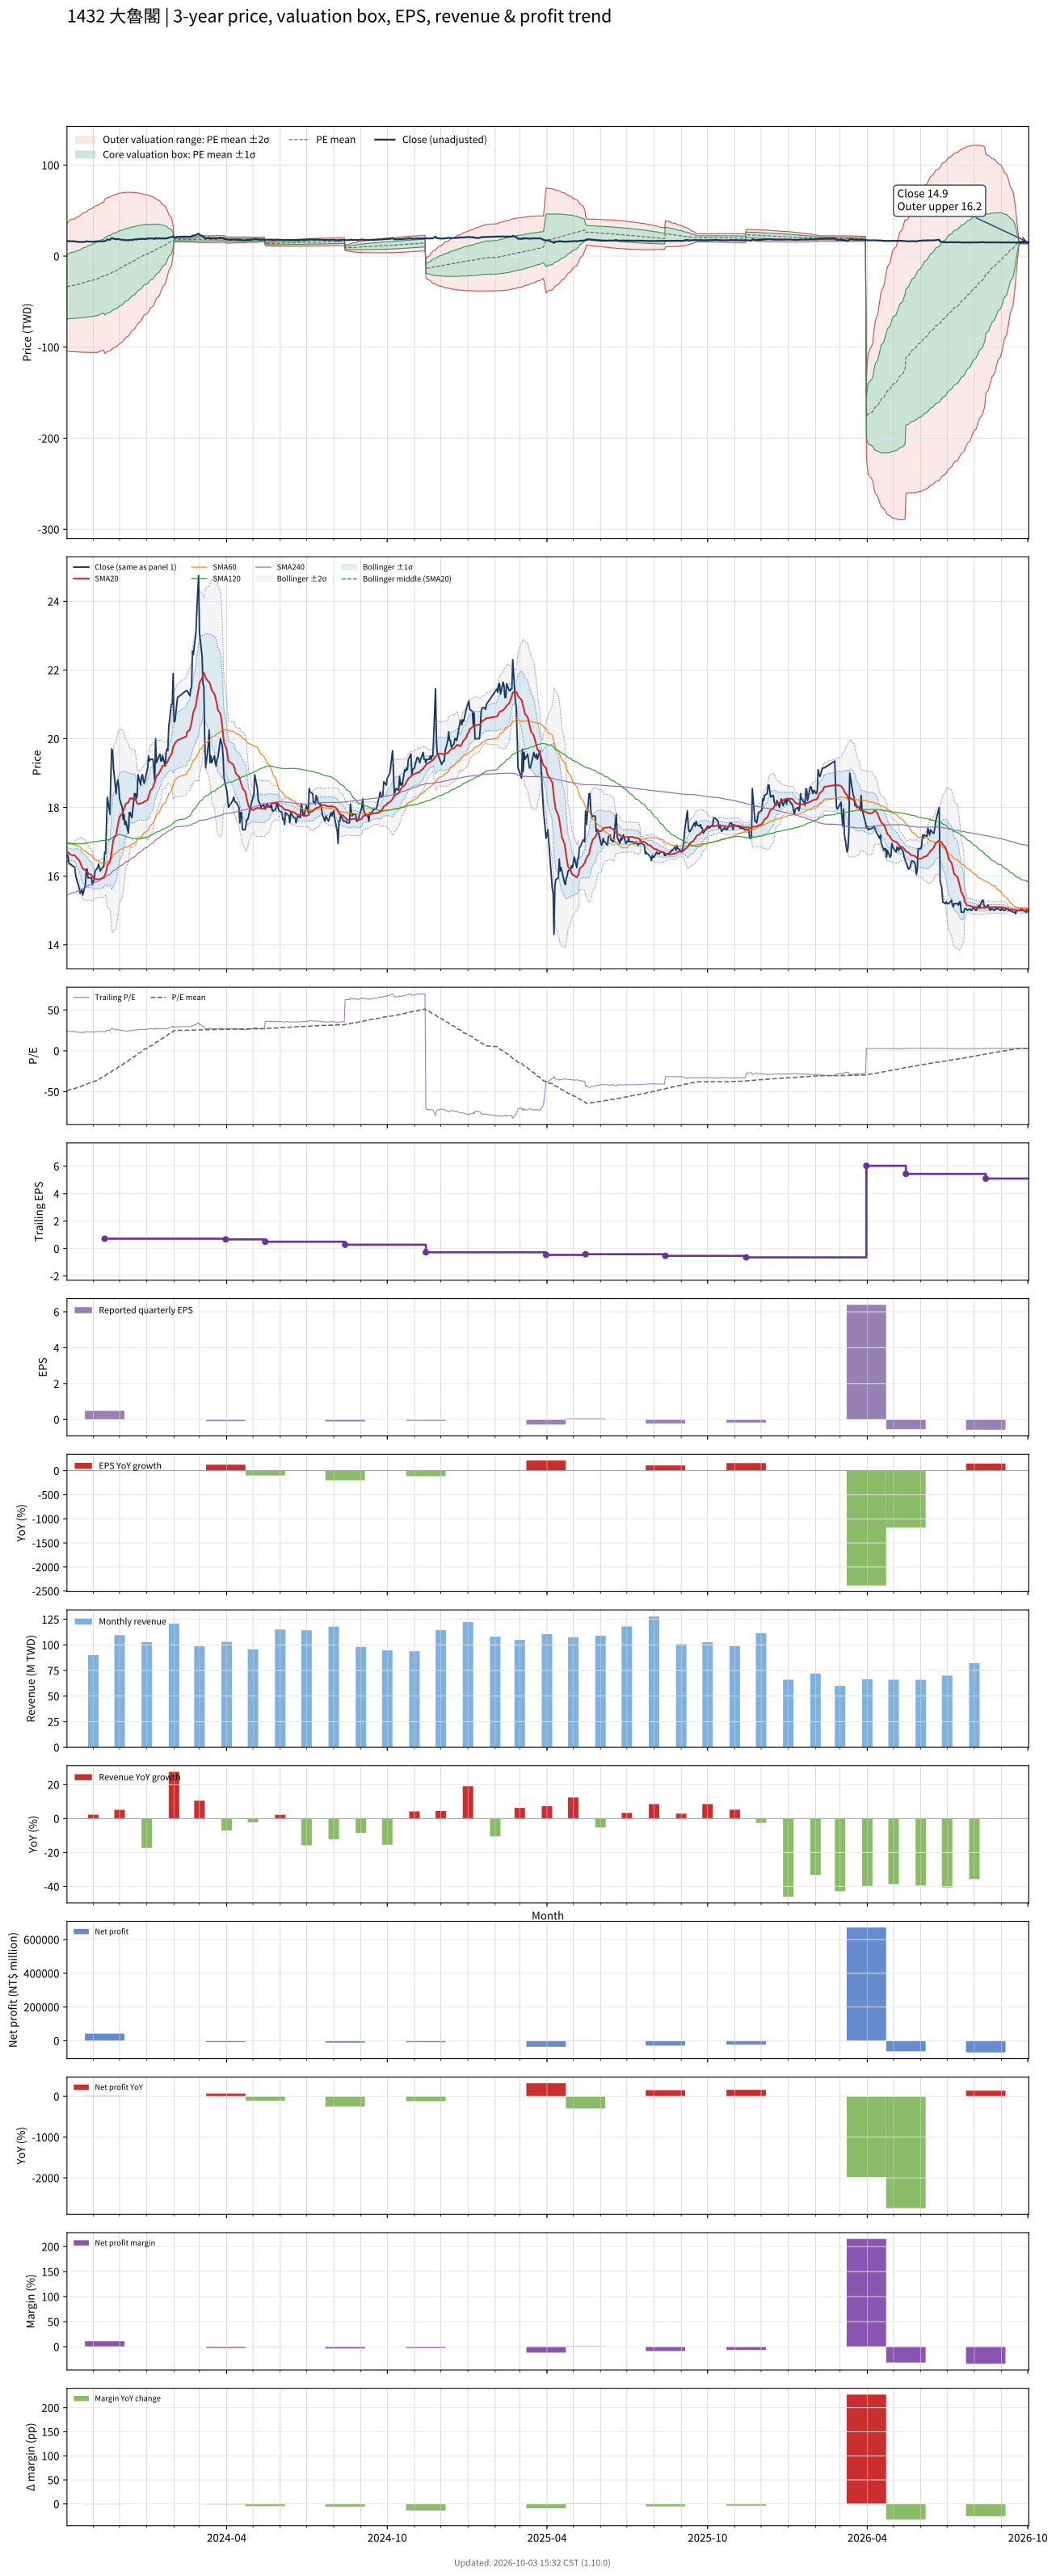

The file beside this chart, header and first rows:
# chart-version: skill-stock-dynamic-val…
date, close, available_date, period_end, eps, ttm_eps, pe, pe_mean, pe_std, price_m2, price_m1, price_mean, price_p1, price_p2, forward_eps, forward_pe, forward_pe_mean, forward_pe_std, forward_price_m2, forward_price_m1, forward_price_mean, forward_price_p1, forward_price_p2, sma20
2023-10-02, 16.6, 2023-08-14, 2023-06-30, 0.11, 0.69, 24.06, -49.27, 50.79, -104.1, -69.04, -33.99, 1.053, 36.1, , , , , , , , , , 16.7
2023-10-03, 16.6, 2023-08-14, 2023-06-30, 0.11, 0.69, 24.06, -48.68, 51.23, -104.3, -68.94, -33.59, 1.761, 37.11, , , , , , , , , , 16.7
2023-10-04, 16.4, 2023-08-14, 2023-06-30, 0.11, 0.69, 23.77, -48.1, 51.66, -104.5, -68.83, -33.19, 2.456, 38.1, , , , , , , , , , 16.67
2023-10-05, 16.35, 2023-08-14, 2023-06-30, 0.11, 0.69, 23.7, -47.52, 52.07, -104.6, -68.71, -32.79, 3.143, 39.07, , , , , , , , , , 16.64
2023-10-06, 16.35, 2023-08-14, 2023-06-30, 0.11, 0.69, 23.7, -46.93, 52.48, -104.8, -68.59, -32.38, 3.826, 40.03, , , , , , , , , , 16.62
2023-10-11, 16.25, 2023-08-14, 2023-06-30, 0.11, 0.69, 23.55, -46.34, 52.87, -104.9, -68.45, -31.98, 4.504, 40.98, , , , , , , , , , 16.6
2023-10-12, 16, 2023-08-14, 2023-06-30, 0.11, 0.69, 23.19, -45.76, 53.25, -105.1, -68.32, -31.58, 5.164, 41.91, , , , , , , , , , 16.57
2023-10-13, 15.9, 2023-08-14, 2023-06-30, 0.11, 0.69, 23.04, -45.19, 53.62, -105.2, -68.18, -31.18, 5.814, 42.81, , , , , , , , , , 16.53
2023-10-16, 15.65, 2023-08-14, 2023-06-30, 0.11, 0.69, 22.68, -44.63, 53.97, -105.3, -68.04, -30.79, 6.448, 43.69, , , , , , , , , , 16.46
2023-10-17, 15.5, 2023-08-14, 2023-06-30, 0.11, 0.69, 22.46, -44.07, 54.32, -105.4, -67.89, -30.41, 7.069, 44.55, , , , , , , , , , 16.39
2023-10-18, 15.55, 2023-08-14, 2023-06-30, 0.11, 0.69, 22.54, -43.52, 54.66, -105.5, -67.74, -30.03, 7.688, 45.4, , , , , , , , , , 16.33
2023-10-19, 15.6, 2023-08-14, 2023-06-30, 0.11, 0.69, 22.61, -42.97, 54.99, -105.5, -67.59, -29.65, 8.294, 46.24, , , , , , , , , , 16.28
2023-10-20, 15.45, 2023-08-14, 2023-06-30, 0.11, 0.69, 22.39, -42.43, 55.31, -105.6, -67.44, -29.27, 8.894, 47.06, , , , , , , , , , 16.22
2023-10-23, 15.75, 2023-08-14, 2023-06-30, 0.11, 0.69, 22.83, -41.87, 55.63, -105.7, -67.28, -28.89, 9.498, 47.88, , , , , , , , , , 16.17
2023-10-24, 16.2, 2023-08-14, 2023-06-30, 0.11, 0.69, 23.48, -41.3, 55.95, -105.7, -67.11, -28.5, 10.11, 48.71, , , , , , , , , , 16.15
2023-10-25, 16.2, 2023-08-14, 2023-06-30, 0.11, 0.69, 23.48, -40.74, 56.26, -105.8, -66.93, -28.11, 10.71, 49.53, , , , , , , , , , 16.13
2023-10-26, 15.95, 2023-08-14, 2023-06-30, 0.11, 0.69, 23.12, -40.19, 56.56, -105.8, -66.76, -27.73, 11.3, 50.33, , , , , , , , , , 16.1
2023-10-27, 15.95, 2023-08-14, 2023-06-30, 0.11, 0.69, 23.12, -39.64, 56.86, -105.8, -66.58, -27.35, 11.88, 51.11, , , , , , , , , , 16.07
2023-10-30, 15.95, 2023-08-14, 2023-06-30, 0.11, 0.69, 23.12, -39.09, 57.14, -105.8, -66.4, -26.97, 12.46, 51.89, , , , , , , , , , 16.04
2023-10-31, 15.75, 2023-08-14, 2023-06-30, 0.11, 0.69, 22.83, -38.54, 57.42, -105.8, -66.21, -26.59, 13.03, 52.65, , , , , , , , , , 16
2023-11-01, 15.85, 2023-08-14, 2023-06-30, 0.11, 0.69, 22.97, -37.99, 57.69, -105.8, -66.02, -26.21, 13.6, 53.41, , , , , , , , , , 15.96
2023-11-02, 15.9, 2023-08-14, 2023-06-30, 0.11, 0.69, 23.04, -37.43, 57.96, -105.8, -65.82, -25.83, 14.16, 54.15, , , , , , , , , , 15.93
2023-11-03, 16.15, 2023-08-14, 2023-06-30, 0.11, 0.69, 23.41, -36.87, 58.22, -105.8, -65.61, -25.44, 14.73, 54.91, , , , , , , , , , 15.91
2023-11-06, 16.25, 2023-08-14, 2023-06-30, 0.11, 0.69, 23.55, -36.29, 58.47, -105.7, -65.39, -25.04, 15.31, 55.65, , , , , , , , , , 15.91
2023-11-07, 16.35, 2023-08-14, 2023-06-30, 0.11, 0.69, 23.7, -35.41, 58.58, -105.3, -64.85, -24.43, 15.98, 56.4, , , , , , , , , , 15.91
2023-11-08, 16.25, 2023-08-14, 2023-06-30, 0.11, 0.69, 23.55, -34.53, 58.67, -104.8, -64.31, -23.83, 16.65, 57.13, , , , , , , , , , 15.91
2023-11-09, 16.15, 2023-08-14, 2023-06-30, 0.11, 0.69, 23.41, -33.65, 58.73, -104.3, -63.74, -23.22, 17.31, 57.83, , , , , , , , , , 15.91
2023-11-10, 16.2, 2023-08-14, 2023-06-30, 0.11, 0.69, 23.48, -32.77, 58.79, -103.7, -63.18, -22.61, 17.96, 58.52, , , , , , , , , , 15.93
2023-11-13, 16.3, 2023-08-14, 2023-06-30, 0.11, 0.69, 23.62, -31.89, 58.84, -103.2, -62.6, -22, 18.6, 59.19, , , , , , , , , , 15.96
2023-11-14, 16.7, 2023-11-14, 2023-09-30, 0.48, 0.72, 23.19, -30.99, 58.85, -107.1, -64.68, -22.31, 20.06, 62.43, , , , , , , , , , 16.02
2023-11-15, 16.65, 2023-11-14, 2023-09-30, 0.48, 0.72, 23.12, -30.09, 58.84, -106.4, -64.03, -21.66, 20.7, 63.07, , , , , , , , , , 16.08
2023-11-16, 17.5, 2023-11-14, 2023-09-30, 0.48, 0.72, 24.31, -29.1, 58.76, -105.6, -63.26, -20.95, 21.35, 63.65, , , , , , , , , , 16.17
2023-11-17, 18.3, 2023-11-14, 2023-09-30, 0.48, 0.72, 25.42, -28.14, 58.69, -104.8, -62.52, -20.26, 22, 64.26, , , , , , , , , , 16.32
2023-11-20, 17.8, 2023-11-14, 2023-09-30, 0.48, 0.72, 24.72, -27.2, 58.62, -104, -61.79, -19.58, 22.63, 64.84, , , , , , , , , , 16.42
2023-11-21, 18.95, 2023-11-14, 2023-09-30, 0.48, 0.72, 26.32, -26.25, 58.56, -103.2, -61.06, -18.9, 23.27, 65.43, , , , , , , , , , 16.55
2023-11-22, 19.7, 2023-11-14, 2023-09-30, 0.48, 0.72, 27.36, -25.29, 58.5, -102.4, -60.33, -18.21, 23.9, 66.02, , , , , , , , , , 16.73
2023-11-23, 19.65, 2023-11-14, 2023-09-30, 0.48, 0.72, 27.29, -24.33, 58.4, -101.6, -59.57, -17.52, 24.53, 66.58, , , , , , , , , , 16.91
2023-11-24, 19.15, 2023-11-14, 2023-09-30, 0.48, 0.72, 26.6, -23.37, 58.29, -100.8, -58.79, -16.83, 25.14, 67.1, , , , , , , , , , 17.07
2023-11-27, 18.4, 2023-11-14, 2023-09-30, 0.48, 0.72, 25.56, -22.43, 58.15, -99.89, -58.02, -16.15, 25.72, 67.59, , , , , , , , , , 17.2
2023-11-28, 18.7, 2023-11-14, 2023-09-30, 0.48, 0.72, 25.97, -21.48, 58, -98.98, -57.22, -15.46, 26.3, 68.05, , , , , , , , , , 17.34
2023-11-29, 18.8, 2023-11-14, 2023-09-30, 0.48, 0.72, 26.11, -20.53, 57.84, -98.07, -56.42, -14.78, 26.86, 68.5, , , , , , , , , , 17.49
2023-11-30, 18.6, 2023-11-14, 2023-09-30, 0.48, 0.72, 25.83, -19.56, 57.63, -97.07, -55.58, -14.08, 27.41, 68.9, , , , , , , , , , 17.63
2023-12-01, 18.25, 2023-11-14, 2023-09-30, 0.48, 0.72, 25.35, -18.52, 57.3, -95.85, -54.59, -13.33, 27.92, 69.18, , , , , , , , , , 17.73
2023-12-04, 18, 2023-11-14, 2023-09-30, 0.48, 0.72, 25, -17.47, 56.93, -94.56, -53.57, -12.58, 28.41, 69.4, , , , , , , , , , 17.82
2023-12-05, 17.65, 2023-11-14, 2023-09-30, 0.48, 0.72, 24.51, -16.43, 56.55, -93.26, -52.54, -11.83, 28.88, 69.59, , , , , , , , , , 17.89
2023-12-06, 17.8, 2023-11-14, 2023-09-30, 0.48, 0.72, 24.72, -15.38, 56.11, -91.87, -51.47, -11.07, 29.33, 69.73, , , , , , , , , , 17.96
2023-12-07, 17.5, 2023-11-14, 2023-09-30, 0.48, 0.72, 24.31, -14.34, 55.69, -90.52, -50.43, -10.33, 29.77, 69.87, , , , , , , , , , 18.03
2023-12-08, 17.6, 2023-11-14, 2023-09-30, 0.48, 0.72, 24.44, -13.33, 55.28, -89.2, -49.4, -9.6, 30.2, 70, , , , , , , , , , 18.1
2023-12-11, 17.25, 2023-11-14, 2023-09-30, 0.48, 0.72, 23.96, -12.31, 54.82, -87.81, -48.34, -8.865, 30.61, 70.08, , , , , , , , , , 18.15
2023-12-12, 17.85, 2023-11-14, 2023-09-30, 0.48, 0.72, 24.79, -11.29, 54.35, -86.39, -47.26, -8.126, 31.01, 70.14, , , , , , , , , , 18.2
2023-12-13, 17.85, 2023-11-14, 2023-09-30, 0.48, 0.72, 24.79, -10.22, 53.78, -84.81, -46.08, -7.358, 31.37, 70.09, , , , , , , , , , 18.27
2023-12-14, 17.75, 2023-11-14, 2023-09-30, 0.48, 0.72, 24.65, -9.175, 53.23, -83.25, -44.93, -6.606, 31.72, 70.04, , , , , , , , , , 18.28
2023-12-15, 17.7, 2023-11-14, 2023-09-30, 0.48, 0.72, 24.58, -8.141, 52.66, -81.69, -43.78, -5.861, 32.05, 69.97, , , , , , , , , , 18.25
2023-12-18, 18.4, 2023-11-14, 2023-09-30, 0.48, 0.72, 25.56, -7.112, 52.09, -80.14, -42.63, -5.121, 32.39, 69.89, , , , , , , , , , 18.28
2023-12-19, 18.4, 2023-11-14, 2023-09-30, 0.48, 0.72, 25.56, -6.077, 51.49, -78.52, -41.45, -4.375, 32.7, 69.77, , , , , , , , , , 18.25
2023-12-20, 18.25, 2023-11-14, 2023-09-30, 0.48, 0.72, 25.35, -5.048, 50.86, -76.88, -40.26, -3.634, 32.99, 69.61, , , , , , , , , , 18.18
2023-12-21, 18.35, 2023-11-14, 2023-09-30, 0.48, 0.72, 25.49, -4.015, 50.21, -75.19, -39.04, -2.891, 33.26, 69.41, , , , , , , , , , 18.11
2023-12-22, 18.95, 2023-11-14, 2023-09-30, 0.48, 0.72, 26.32, -2.973, 49.52, -73.45, -37.79, -2.141, 33.51, 69.16, , , , , , , , , , 18.1
2023-12-25, 18.65, 2023-11-14, 2023-09-30, 0.48, 0.72, 25.9, -1.942, 48.81, -71.68, -36.54, -1.398, 33.74, 68.89, , , , , , , , , , 18.11
... 670 more rows
